The GitHub repository rolfSnahre/KeyRec contains a labelled image folder "Dataset" with 2 categories: key, no key. Examples follow, each with its label.

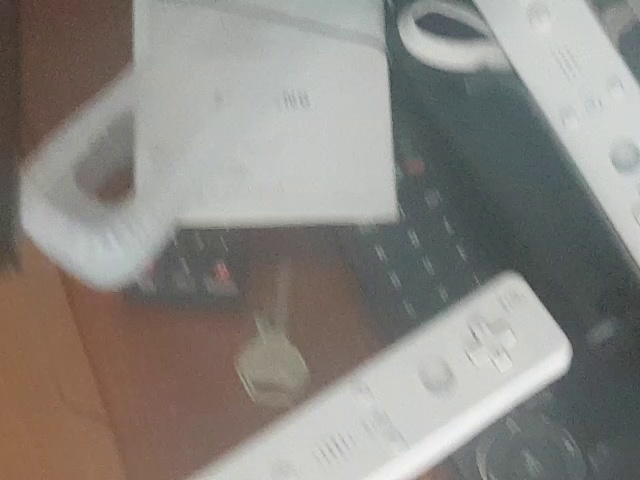
Label: key

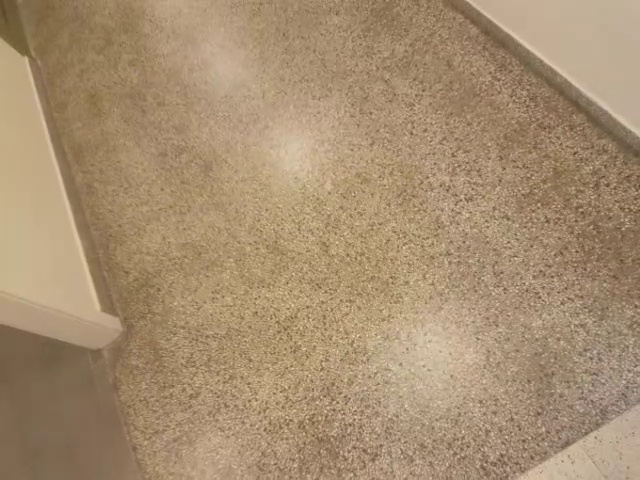
Label: no key

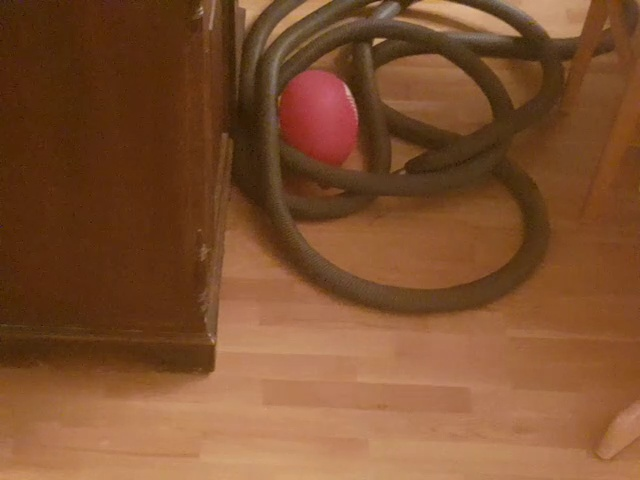
Label: key

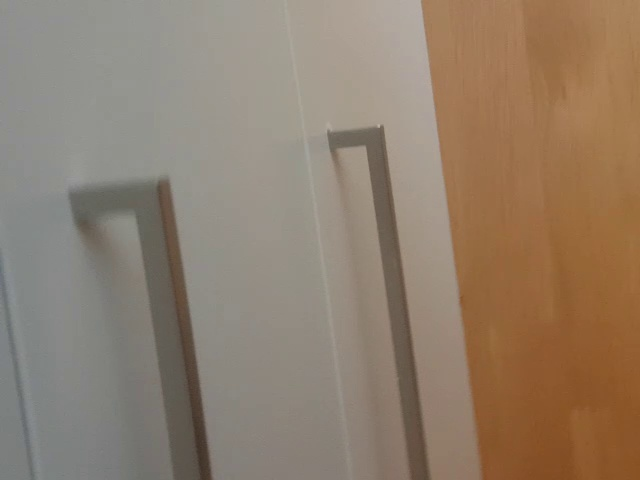
Label: no key

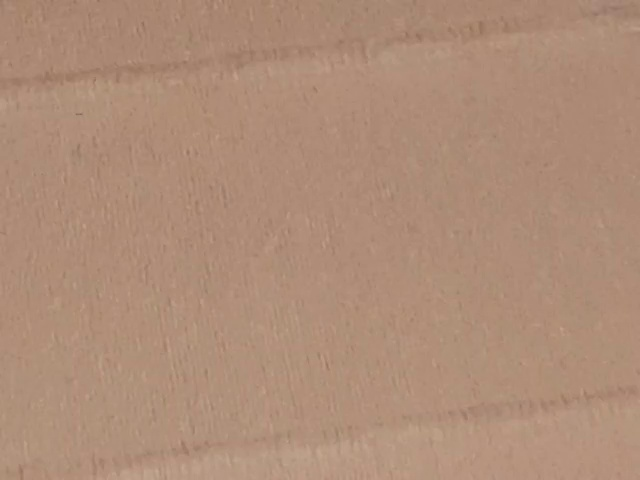
Label: no key

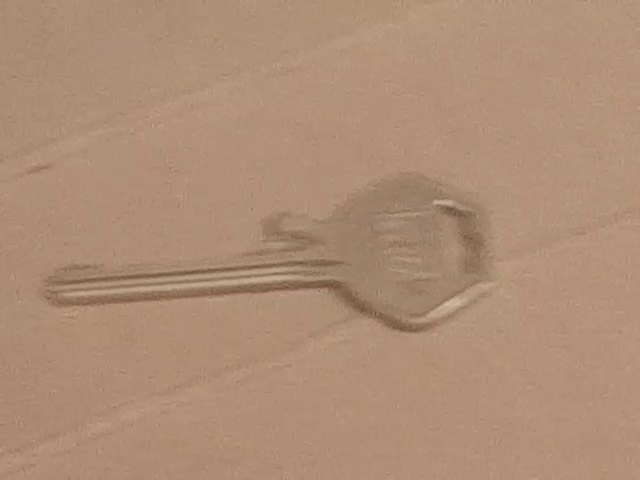
Label: key
